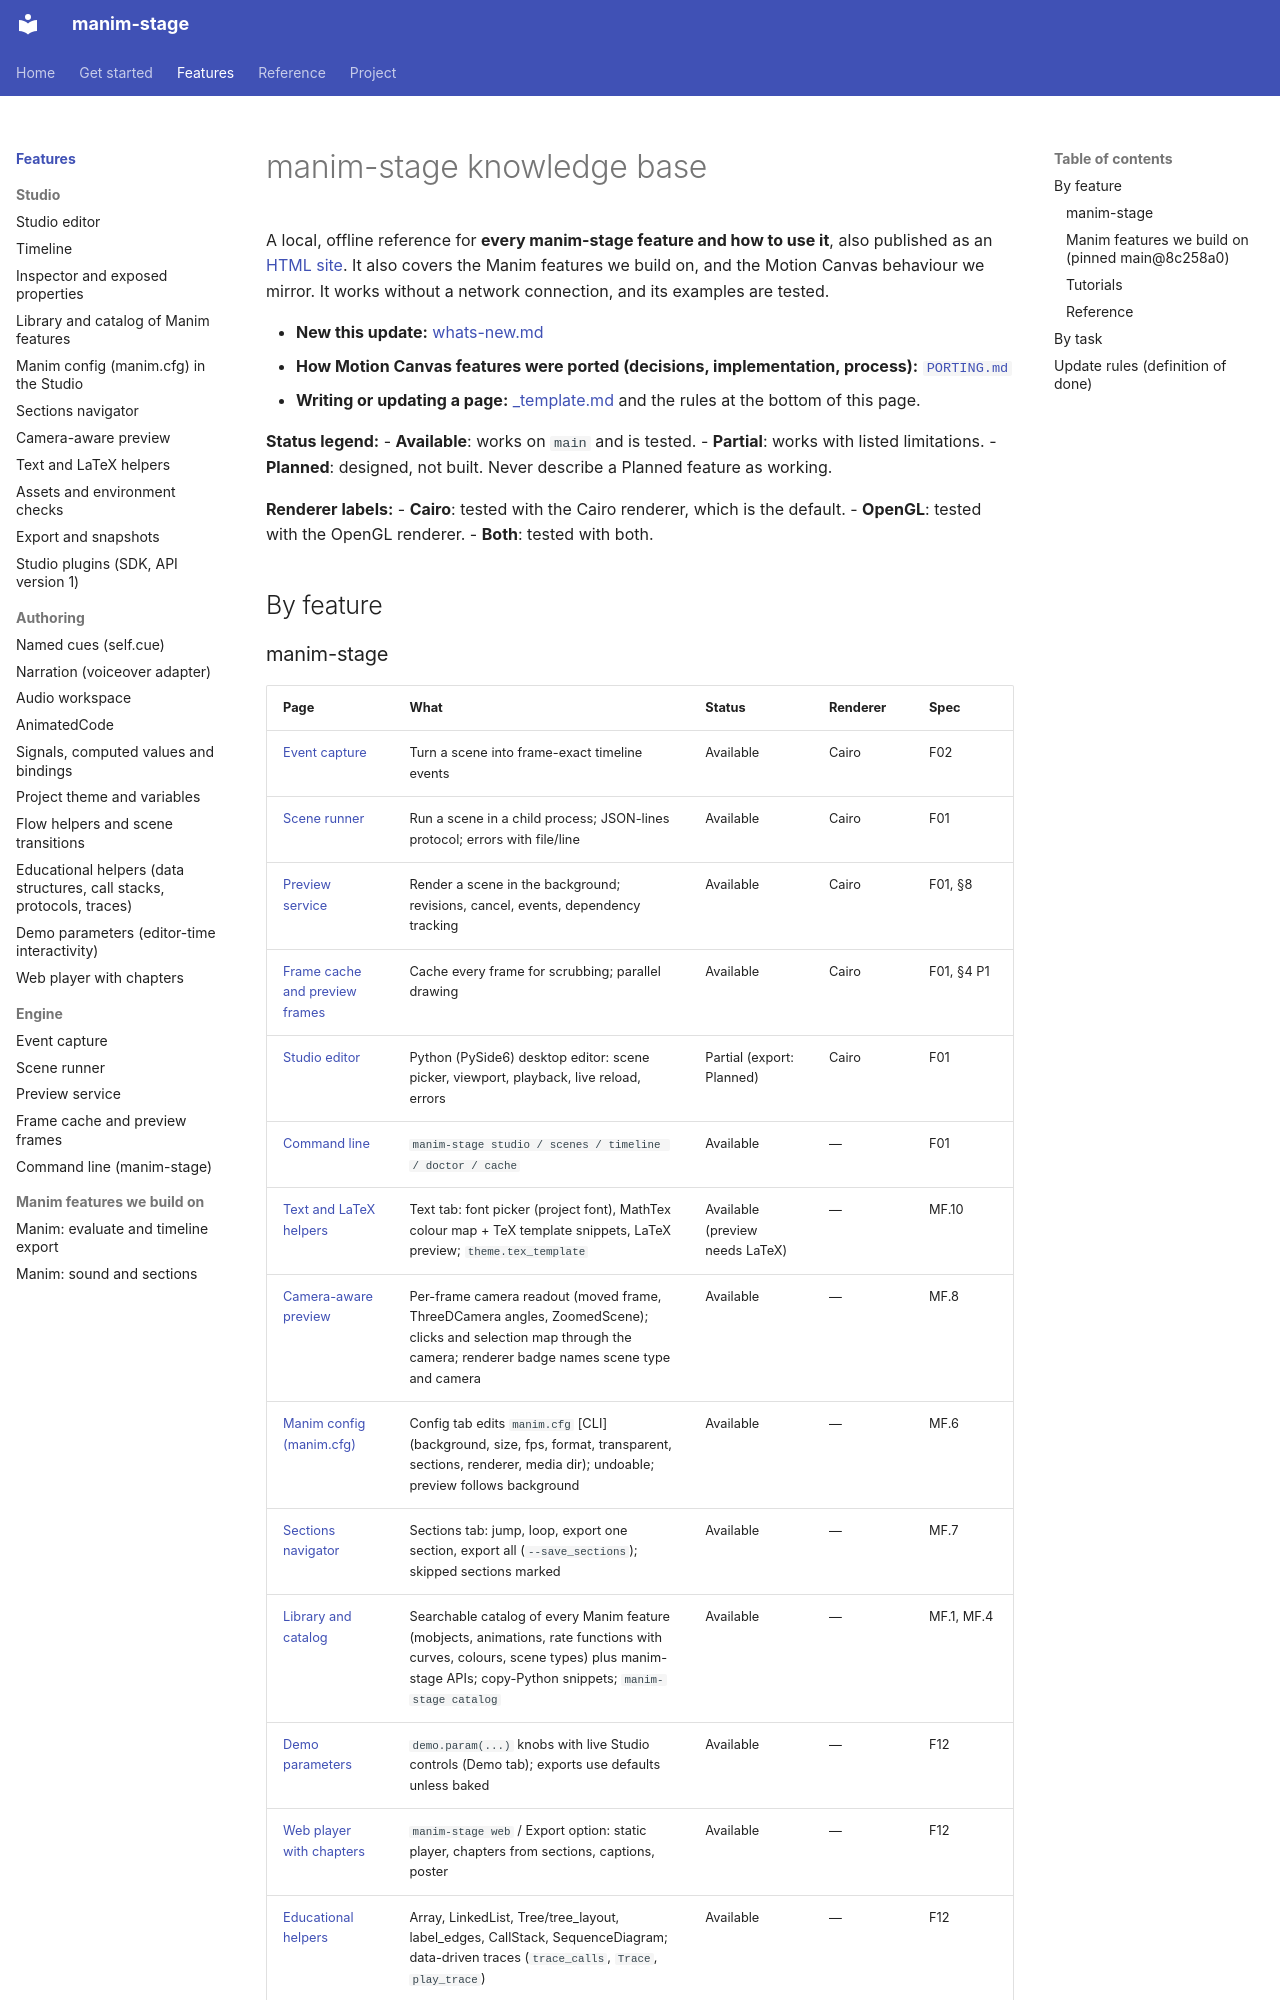

repository: sethstenzel/manim-stage · page: kb/index.html · generator: mkdocs

# manim-stage knowledge base

A local, offline reference for **every manim-stage feature and how to use it**, also published as an [HTML site](https://sethstenzel.github.io/manim-stage/). It also covers the Manim features we build on, and the Motion Canvas behaviour we mirror. It works without a network connection, and its examples are tested.

- **New this update:** [whats-new.md](whats-new.md)
- **How Motion Canvas features were ported (decisions, implementation, process):** [`PORTING.md`](../../PORTING.md)
- **Writing or updating a page:** [_template.md](_template.md) and the rules at the bottom of this page.

**Status legend:**
- **Available**: works on `main` and is tested.
- **Partial**: works with listed limitations.
- **Planned**: designed, not built. Never describe a Planned feature as working.

**Renderer labels:**
- **Cairo**: tested with the Cairo renderer, which is the default.
- **OpenGL**: tested with the OpenGL renderer.
- **Both**: tested with both.

## By feature
